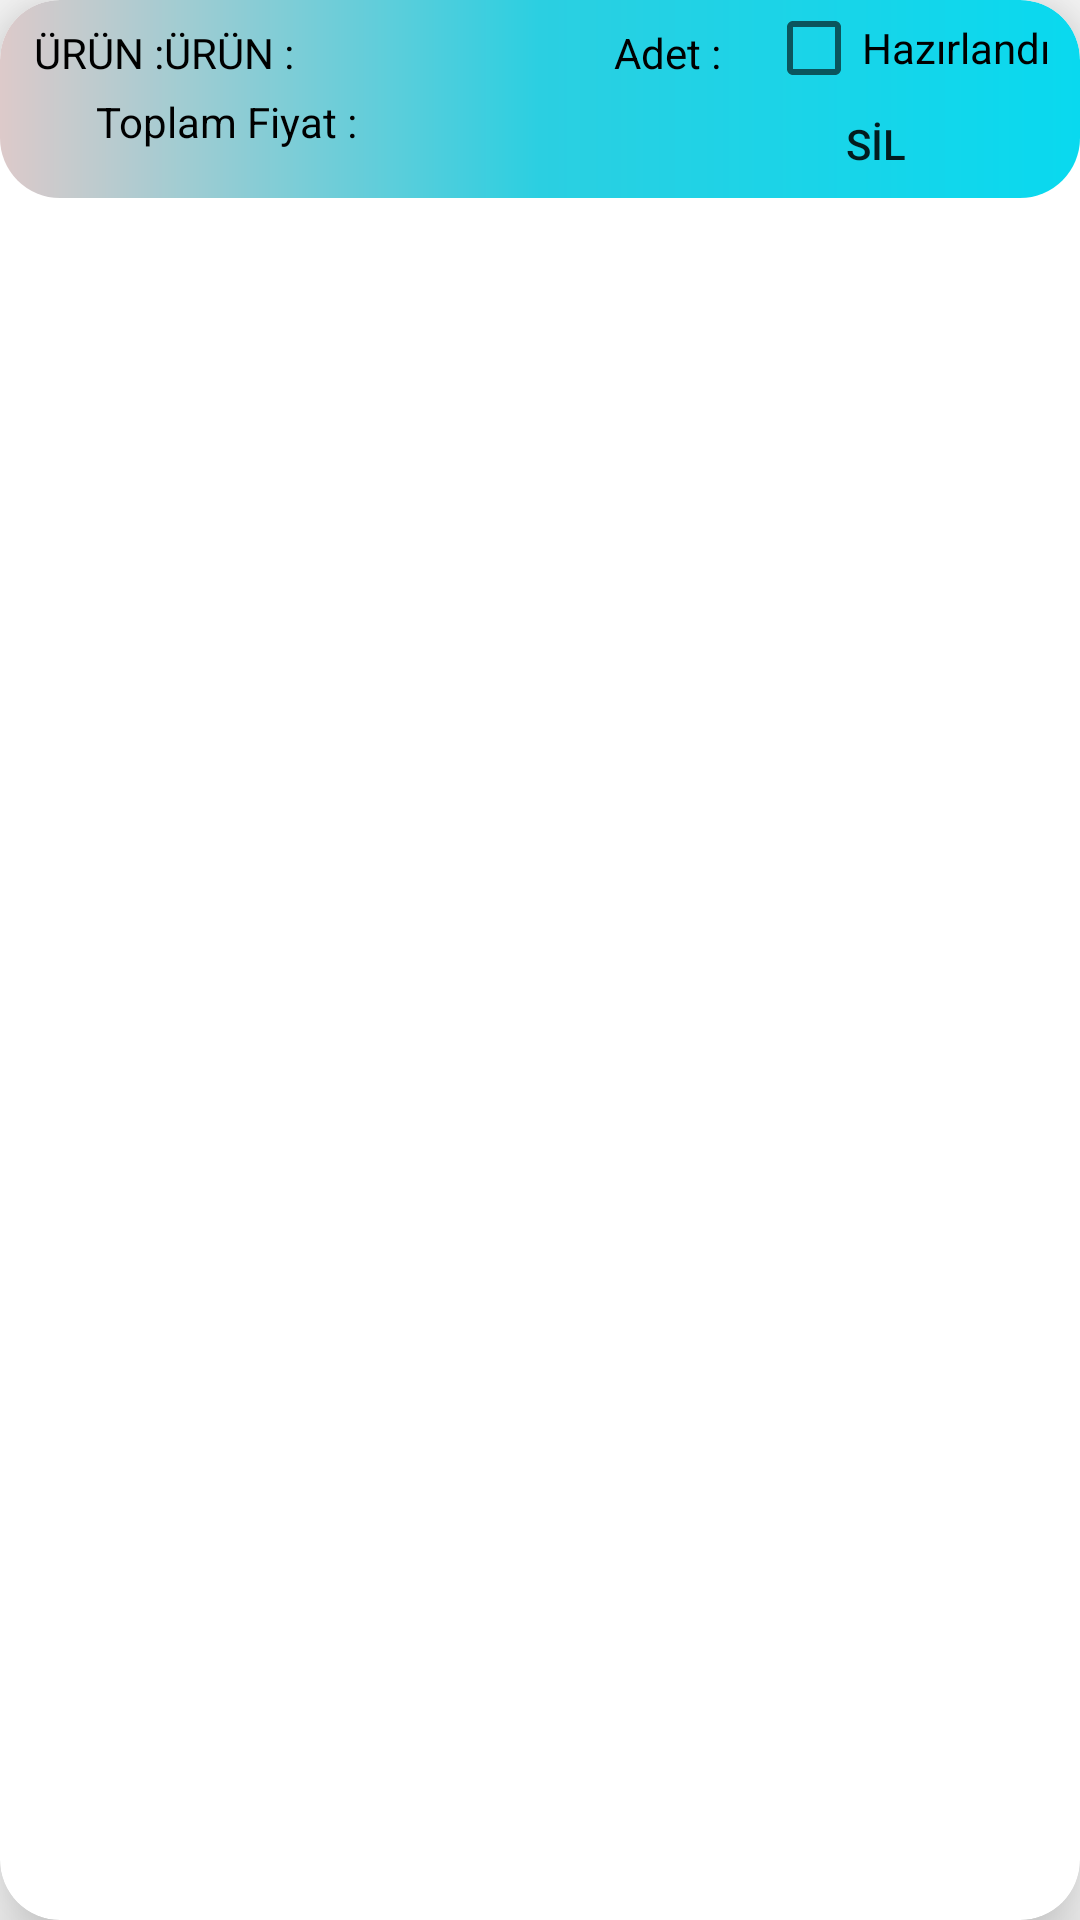

Produce the Android XML layout that renders to this screen, including the resource entries it uses.
<!-- AndroidManifest.xml: application theme Theme.Yusufdeneme -->
<!-- res/layout/cardview.xml -->
<?xml version="1.0" encoding="utf-8"?>
<com.google.android.material.card.MaterialCardView xmlns:android="http://schemas.android.com/apk/res/android"
    xmlns:app="http://schemas.android.com/apk/res-auto"
    xmlns:tools="http://schemas.android.com/tools"
    android:layout_width="match_parent"
    android:layout_height="wrap_content"
    android:layout_margin="5dp"
    android:background="@drawable/arkaplanahsap"
    app:cardCornerRadius="20dp"

    app:cardElevation="15dp">

    <androidx.constraintlayout.widget.ConstraintLayout
        android:layout_width="match_parent"
        android:layout_height="66dp"

        android:background="@drawable/mavibutton1">

        <TextView
            android:id="@+id/textView13"
            android:layout_width="wrap_content"
            android:layout_height="wrap_content"
            android:layout_marginStart="36dp"
            android:layout_marginTop="8dp"
            android:text="ÜRÜN :"
            android:textColor="#000000"
            app:layout_constraintEnd_toStartOf="@+id/urunadtext"
            app:layout_constraintStart_toStartOf="parent"
            app:layout_constraintTop_toTopOf="parent" />

        <TextView
            android:id="@+id/urunadtext"
            android:layout_width="150dp"
            android:layout_height="wrap_content"
            android:layout_marginTop="8dp"
            android:text="ÜRÜN :"
            android:textColor="#000000"
            app:layout_constraintEnd_toStartOf="@+id/textView17"
            app:layout_constraintStart_toEndOf="@+id/textView13"
            app:layout_constraintTop_toTopOf="parent" />

        <TextView
            android:id="@+id/textView17"
            android:layout_width="wrap_content"
            android:layout_height="wrap_content"
            android:layout_marginTop="8dp"
            android:text="Adet : "
            android:textColor="#000000"
            app:layout_constraintEnd_toStartOf="@+id/adettext"
            app:layout_constraintStart_toEndOf="@+id/urunadtext"
            app:layout_constraintTop_toTopOf="parent" />

        <TextView
            android:id="@+id/adettext"
            android:layout_width="25dp"
            android:layout_height="wrap_content"
            android:layout_marginTop="8dp"
            android:layout_marginEnd="116dp"
            android:textColor="#000000"
            app:layout_constraintEnd_toEndOf="parent"
            app:layout_constraintStart_toEndOf="@+id/textView17"
            app:layout_constraintTop_toTopOf="parent" />

        <TextView
            android:id="@+id/textView21"
            android:layout_width="wrap_content"
            android:layout_height="wrap_content"
            android:layout_marginStart="32dp"
            android:layout_marginBottom="16dp"
            android:text="Toplam Fiyat : "
            android:textColor="#000000"
            app:layout_constraintBottom_toBottomOf="parent"
            app:layout_constraintStart_toStartOf="parent"
            app:layout_constraintTop_toBottomOf="@+id/textView13"
            app:layout_constraintVertical_bias="1.0" />

        <TextView
            android:id="@+id/tutartext"
            android:layout_width="100dp"
            android:layout_height="wrap_content"
            android:layout_marginBottom="16dp"
            android:textColor="#000000"
            app:layout_constraintBottom_toBottomOf="parent"
            app:layout_constraintStart_toEndOf="@+id/textView21"
            app:layout_constraintTop_toBottomOf="@+id/urunadtext"
            app:layout_constraintVertical_bias="1.0" />

        <CheckBox
            android:id="@+id/checkBox"
            android:layout_width="wrap_content"
            android:layout_height="wrap_content"
            android:layout_marginEnd="4dp"
            android:text="Hazırlandı"
            app:layout_constraintEnd_toEndOf="parent"
            app:layout_constraintHorizontal_bias="0.842"
            app:layout_constraintStart_toEndOf="@+id/tutartext"
            app:layout_constraintTop_toTopOf="parent" />

        <Button
            android:id="@+id/button"
            android:layout_width="wrap_content"
            android:layout_height="wrap_content"
            android:layout_marginTop="24dp"
            android:layout_marginEnd="24dp"
            android:background="?android:selectableItemBackground"
            android:text="SİL"
            app:layout_constraintEnd_toEndOf="parent"
            app:layout_constraintTop_toTopOf="parent" />

    </androidx.constraintlayout.widget.ConstraintLayout>

</com.google.android.material.card.MaterialCardView>
<!-- resources referenced by this layout -->
<resources>
  <!-- drawable mavibutton1 (drawable) -->
  <?xml version="1.0" encoding="utf-8"?>
  <shape xmlns:android="http://schemas.android.com/apk/res/android">
      <corners android:radius="20dp"/>
      <gradient android:startColor="#DDCACA" android:centerColor="#2BCFE1" android:endColor="#09D9EF"/>
  </shape>
  <style name="Theme.Yusufdeneme" parent="Theme.MaterialComponents.DayNight.NoActionBar.Bridge">
          
          <item name="colorPrimary">#000000</item>
          <item name="colorPrimaryVariant">@color/black</item>
          <item name="colorOnPrimary">@color/black</item>
          
          <item name="colorSecondary">@color/teal_200</item>
          <item name="colorSecondaryVariant">@color/teal_700</item>
          <item name="colorOnSecondary">@color/black</item>
          
          <item name="android:statusBarColor">?attr/colorPrimaryVariant</item>
          
      </style>
  <!-- not gathered from this repository: default colours our renderer supplied (Android Studio template values) -->
  <color name="teal_200">#FF03DAC5</color>
  <color name="teal_700">#FF018786</color>
  <color name="black">#FF000000</color>
</resources>
